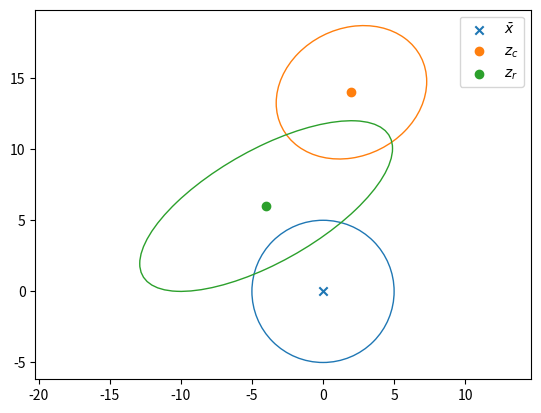
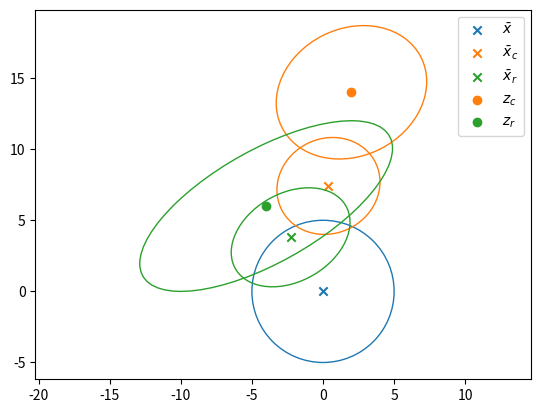
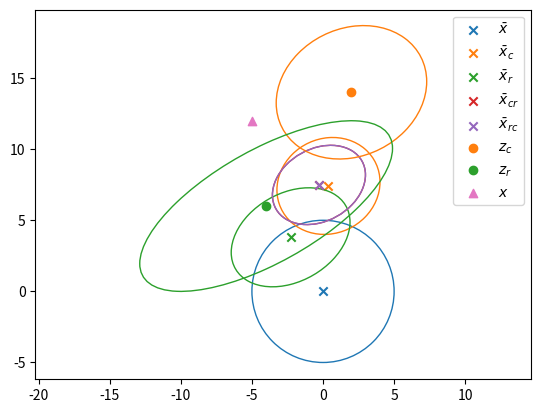
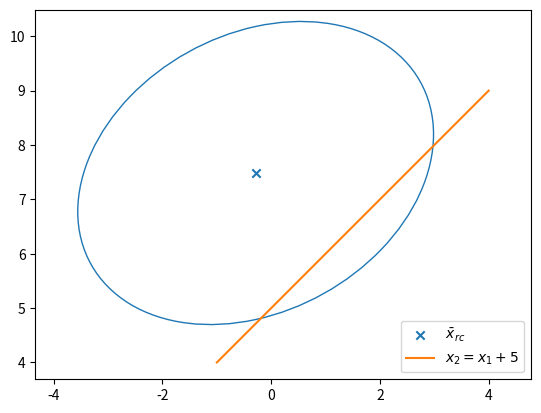

The matplotlib source for these figures, in order:
from typing import Union, Optional
import numpy as np
from numpy import sqrt
from numpy.linalg import *
import matplotlib
from scipy.stats import norm
# matplotlib.use('Qt5Agg') # needs the pyqt package, crazy cpu usage sometimes but better behaved than MacOSX
import matplotlib.pyplot as plt
from matplotlib.patches import Ellipse
from matplotlib.transforms import Affine2D

# to see your plot config
print(f'matplotlib backend: {matplotlib.get_backend()}')
print(f'matplotlib config file: {matplotlib.matplotlib_fname()}')
print(f'matplotlib config dir: {matplotlib.get_configdir()}')
plt.close('all')

# Not available at conda, Needs to installed with "pip install SciencePLots" (https://github.com/garrettj403/SciencePlots.git)
# plt.style.use(['science', 'grid', 'ieee', 'bright'])

# Type alias for type hinting (PEP 484 -- Type Hints: https://www.python.org/dev/peps/pep-0484/)
Color = Union[tuple, str]


# function declarations
def plot_cov_ellipse2d(
        ax: plt.Axes = None,
        mean: np.ndarray = np.zeros(2),
        cov: np.ndarray = np.eye(2),
        n_sigma: float = 1,
        *,
        edgecolor: Color = 'C0',
        facecolor: Color = 'none',
        **kwargs,  # other Ellipse keyword arguments
        ) -> Optional[Ellipse]:
    """Plot a n_sigma covariance ellipse centered in mean into ax."""
    if ax is None:
        ax = plt.gca()

    if mean is None or cov is None:
        print('None parameters not handled: ellipse not plotted')
        return
    ell_trans_mat = np.zeros((3, 3))
    ell_trans_mat[:2, :2] = np.linalg.cholesky(cov)
    ell_trans_mat[:2, 2] = mean
    ell_trans_mat[2, 2] = 1

    ell = Ellipse((0.0, 0.0), 2.0*n_sigma, 2.0*n_sigma, edgecolor=edgecolor, facecolor=facecolor, **kwargs)
    trans = Affine2D(ell_trans_mat)
    ell.set_transform(trans + ax.transData)
    return ax.add_patch(ell)


# %% initialize the values
x_bar = np.zeros(2)
P = 25 * np.eye(2)

H_r = np.eye(2)
H_c = np.eye(2)

R_r = np.array([[79, 36], [36, 36]])
R_c = np.array([[28, 4], [4, 22]])

z_c = np.array([2, 14])
z_r = np.array([-4, 6])

# %% Plot initial 1 sigma ellipses
fig1, ax1 = plt.subplots(num=1, clear=True)

# make and plot ellipse
plot_cov_ellipse2d(ax1, x_bar, P, edgecolor='C0')
ax1.scatter(*x_bar, c='C0', marker='x', label=r'$\bar x$')  # the star here performs tuple unpacking, try: x, y = x_bar

# plot measurements
ax1.scatter(*z_c, c='C1', label='$z_c$')
plot_cov_ellipse2d(ax1, z_c, R_c, edgecolor='C1')

ax1.scatter(*z_r, c='C2', label='$z_r$')
plot_cov_ellipse2d(ax1, z_r, R_r, edgecolor='C2')


ax1.axis('equal')
ax1.legend()

plt.show(block=True)


# % make the functions to condition
def condition_mean(x, z, P, H, R):
    # Hints: numpy.linalg, use @ for matrix multiplication (* is elementwise)
    to_be_inverted = H@P@H.T+R
    inverted = np.linalg.inv(to_be_inverted)
    new_mean = x + P@H.T@inverted@(z-H@x)

    return new_mean

def condition_cov(P, H, R):
    # Hints: numpy.linalg, use @ for matrix multiplication (* is elementwise)
    to_be_inverted = H@P@H.T+R
    inverted = np.linalg.inv(to_be_inverted)
    new_cov = P-P@H@inverted@H@P.T

    return new_cov

# % task 5 (f)
x_bar_c = condition_mean(x_bar, z_c, P, H_c, R_c)
P_c = condition_cov(P, H_c, R_c)

x_bar_r = condition_mean(x_bar, z_r, P, H_r, R_r)
P_r = condition_cov(P, H_r, R_r)

# %% Plot 1 sigma ellipses
fig2, ax2 = plt.subplots(num=2, clear=True)
plot_cov_ellipse2d(ax2, x_bar, P, edgecolor='C0')
ax2.scatter(*x_bar, c='C0', marker='x', label=r'$\bar x$')

plot_cov_ellipse2d(ax2, x_bar_c, P_c, edgecolor='C1')
ax2.scatter(*x_bar_c, c='C1', marker='x', label=r'$\bar x_c$')

plot_cov_ellipse2d(ax2, x_bar_r, P_r, edgecolor='C2')
ax2.scatter(*x_bar_r, c='C2', marker='x', label=r'$\bar x_r$')

# %% measurements
ax2.scatter(*z_c, c='C1', label='$z_c$')
plot_cov_ellipse2d(ax2, z_c, R_c, edgecolor='C1')

ax2.scatter(*z_r, c='C2', label='$z_r$')
plot_cov_ellipse2d(ax2, z_r, R_r, edgecolor='C2')

ax2.axis('equal')
ax2.legend()
plt.show(block=True)

# %% task 5 (g)
x_bar_cr = condition_mean(x_bar_c, z_r, P_c, H_r, R_r)  # TODO
P_cr = condition_cov(P_c, H_r, R_r)  # TODO

x_bar_rc = condition_mean(x_bar_r, z_c, P_r, H_c, R_c)  # TODO
P_rc = condition_cov(P_r, H_c, R_c)  # TODO

# % Plot 1 sigma ellipses

fig3, ax3 = plt.subplots(num=3, clear=True)

plot_cov_ellipse2d(ax3, x_bar, P, edgecolor='C0')
ax3.scatter(*x_bar, c='C0', marker='x', label=r'$\bar x$')

plot_cov_ellipse2d(ax3, x_bar_c, P_c, edgecolor='C1')
ax3.scatter(*x_bar_c, c='C1', marker='x', label=r'$\bar x_c$')

plot_cov_ellipse2d(ax3, x_bar_r, P_r, edgecolor='C2')
ax3.scatter(*x_bar_r, c='C2', marker='x', label=r'$\bar x_r$')

plot_cov_ellipse2d(ax3, x_bar_cr, P_cr, edgecolor='C3')
ax3.scatter(*x_bar_cr, c='C3', marker='x', label=r'$\bar x_{cr}$')

plot_cov_ellipse2d(ax3, x_bar_rc, P_rc, edgecolor='C4')
ax3.scatter(*x_bar_rc, c='C4', marker='x', label=r'$\bar x_{rc}$')

# %% measurements
ax3.scatter(*z_c, c='C1', label='$z_c$')
plot_cov_ellipse2d(ax3, z_c, R_c, edgecolor='C1')

ax3.scatter(*z_r, c='C2', label='$z_r$')
plot_cov_ellipse2d(ax3, z_r, R_r, edgecolor='C2')

# % true value
ax3.scatter(-5, 12, c='C6', marker='^', label='$x$')


ax3.axis('equal')
ax3.legend()

plt.show(block = True)

# %% task 5 (h)
"""line_normal = None  # TODO
line_position = 5
xi_mean = None  # TODO
xi_cov = None  # TODO
"""
lin_trans = (np.array([-1, 1]))
lin_trans_mean = lin_trans@x_bar_cr
lin_trans_cov = lin_trans@P_cr@lin_trans
prob_above_line = norm.sf(5, lin_trans_mean, sqrt(lin_trans_cov))  # TODO: hint: norm.sf(...).squeeze() or norm.cdf(...).squeeze()

print(f'Probability that it is above x_2 = x_1 + 5 is {prob_above_line}')
fig4, ax4 = plt.subplots(num=4, clear=True)
plot_cov_ellipse2d(ax4, x_bar_cr, P_cr, edgecolor='C0')
ax4.scatter(*x_bar_cr, marker='x', c='C0', label=r'$\bar x_{rc}$')
ax4.plot([-1, 4], [4, 9], color='C1', label='$x_2 = x_1 + 5$')

ax4.axis('equal')
ax4.legend()
plt.show(block = True)